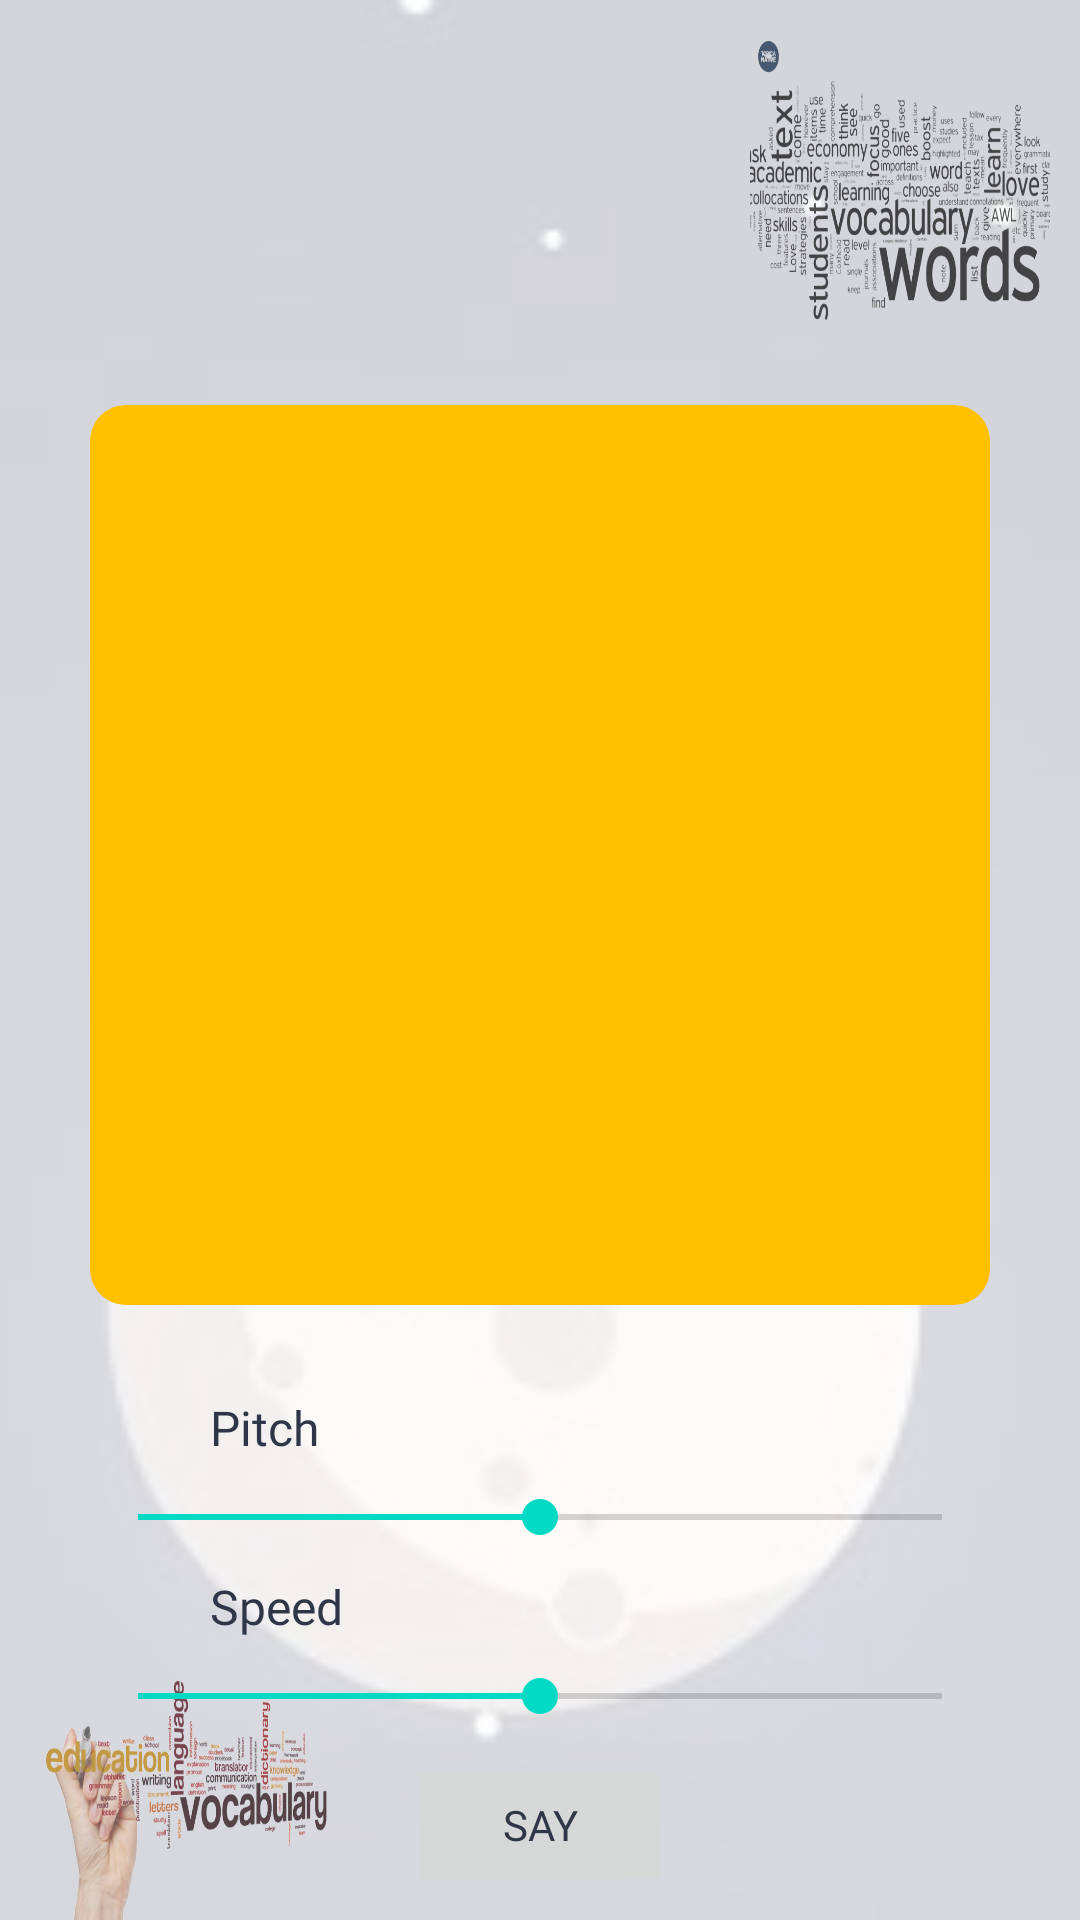

Here is an Android app screen rendered from its layout file. Give the layout XML and the strings, colors and styles it references.
<!-- AndroidManifest.xml: application theme Theme.EngLanguage -->
<!-- res/layout/activity_one_vocabulary.xml -->
<?xml version="1.0" encoding="utf-8"?>
<androidx.constraintlayout.widget.ConstraintLayout xmlns:android="http://schemas.android.com/apk/res/android"
    xmlns:app="http://schemas.android.com/apk/res-auto"
    xmlns:tools="http://schemas.android.com/tools"
    android:layout_width="match_parent"
    android:layout_height="match_parent"
    tools:context=".OneVocabularyActivity">

    <androidx.constraintlayout.widget.ConstraintLayout
        android:id="@+id/flip_layout"
        android:layout_width="300dp"
        android:layout_height="300dp"
        android:layout_marginTop="135dp"
        app:layout_constraintLeft_toLeftOf="parent"
        app:layout_constraintRight_toRightOf="parent"
        app:layout_constraintTop_toTopOf="parent">

    </androidx.constraintlayout.widget.ConstraintLayout>

    <ImageView
        android:layout_width="match_parent"
        android:layout_height="match_parent"
        android:alpha="0.2"
        android:background="@drawable/anhnen2" />

    <ImageView
        android:layout_width="100dp"
        android:layout_height="100dp"
        android:layout_marginLeft="10dp"
        android:alpha="0.7"
        android:background="@drawable/anhnen3"
        app:layout_constraintBottom_toBottomOf="parent"
        app:layout_constraintLeft_toLeftOf="parent" />

    <ImageView
        android:layout_width="100dp"
        android:layout_height="100dp"
        android:layout_marginTop="10dp"
        android:layout_marginRight="10dp"
        android:alpha="0.7"
        android:background="@drawable/anhnen44"
        app:layout_constraintRight_toRightOf="parent"
        app:layout_constraintTop_toTopOf="parent" />

    <TextView
        android:id="@+id/cart_front"
        android:layout_width="300dp"
        android:layout_height="300dp"
        android:layout_marginTop="135dp"
        android:background="@drawable/bg_flipcart_front"
        android:fontFamily="@font/brandon2"
        android:gravity="center"
        android:textAlignment="center"
        android:textColor="@color/nearBlack"
        android:textSize="50sp"
        android:textStyle="bold"
        app:layout_constraintLeft_toLeftOf="parent"
        app:layout_constraintRight_toRightOf="parent"
        app:layout_constraintTop_toTopOf="parent" />

    <TextView
        android:id="@+id/cart_behind"
        android:layout_width="300dp"
        android:layout_height="300dp"
        android:layout_marginTop="135dp"
        android:alpha="0"
        android:background="@drawable/bg_flipcart_behind"
        android:fontFamily="@font/brandon2"
        android:gravity="center"
        android:text="@={VocabularyViewModel.mean}"
        android:textAlignment="center"
        android:textColor="@color/gold"
        android:textSize="30sp"
        app:layout_constraintLeft_toLeftOf="parent"
        app:layout_constraintRight_toRightOf="parent"
        app:layout_constraintTop_toTopOf="parent" />

    <TextView
        android:id="@+id/txtPitch"
        android:layout_width="wrap_content"
        android:layout_height="wrap_content"
        android:layout_marginStart="70dp"
        android:layout_marginTop="30dp"
        android:fontFamily="@font/brandon2"
        android:text="Pitch"
        android:textColor="@color/nearBlack"
        android:textSize="16dp"
        app:layout_constraintLeft_toLeftOf="parent"
        app:layout_constraintTop_toBottomOf="@+id/cart_behind" />

    <SeekBar
        android:id="@+id/seek_bar_pitch"
        android:layout_width="300dp"
        android:layout_height="wrap_content"
        android:layout_marginTop="10dp"
        android:progress="50"
        app:layout_constraintLeft_toLeftOf="parent"
        app:layout_constraintRight_toRightOf="parent"
        app:layout_constraintTop_toBottomOf="@+id/txtPitch" />

    <TextView
        android:id="@+id/txtSpeed"
        android:layout_width="wrap_content"
        android:layout_height="wrap_content"
        android:layout_marginStart="70dp"
        android:layout_marginTop="10dp"
        android:fontFamily="@font/brandon2"
        android:text="Speed"
        android:textColor="@color/nearBlack"
        android:textSize="16dp"
        app:layout_constraintLeft_toLeftOf="parent"
        app:layout_constraintTop_toBottomOf="@+id/seek_bar_pitch" />

    <SeekBar
        android:id="@+id/seek_bar_speed"
        android:layout_width="300dp"
        android:layout_height="wrap_content"
        android:layout_marginTop="10dp"
        android:progress="50"
        app:layout_constraintLeft_toLeftOf="parent"
        app:layout_constraintRight_toRightOf="parent"
        app:layout_constraintTop_toBottomOf="@+id/txtSpeed" />

    <Button
        android:id="@+id/mButtonSpeak"
        android:layout_width="wrap_content"
        android:layout_height="wrap_content"
        android:layout_marginTop="10dp"
        android:enabled="false"
        android:fontFamily="@font/brandon2"
        android:text="Say"
        android:textColor="@color/nearBlack"
        app:layout_constraintLeft_toLeftOf="parent"
        app:layout_constraintRight_toRightOf="parent"
        app:layout_constraintTop_toBottomOf="@+id/seek_bar_speed" />
</androidx.constraintlayout.widget.ConstraintLayout>
<!-- resources referenced by this layout -->
<resources>
  <color name="gold">#f4c243</color>
  <color name="nearBlack">#2e3648</color>
  <!-- drawable anhnen2: png bitmap (drawable, 3785 bytes) -->
  <!-- drawable anhnen3: png bitmap (drawable, 199986 bytes) -->
  <!-- drawable anhnen44: png bitmap (drawable, 249075 bytes) -->
  <!-- drawable bg_flipcart_behind (drawable) -->
  <?xml version="1.0" encoding="utf-8"?>
  <shape xmlns:android="http://schemas.android.com/apk/res/android">
      <solid android:color="@color/nearBlack"/>
      <padding android:left="1dp"
          android:top="1dp"
          android:right="1dp"
          android:bottom="1dp" />
      <corners android:radius="12dp" />
  </shape>
  <!-- drawable bg_flipcart_front (drawable) -->
  <?xml version="1.0" encoding="utf-8"?>
  <shape xmlns:android="http://schemas.android.com/apk/res/android">
      <solid android:color="@color/goldPart2"/>
      <padding android:left="1dp"
          android:top="1dp"
          android:right="1dp"
          android:bottom="1dp" />
      <corners android:radius="12dp" />
  </shape>
  <style name="Theme.EngLanguage" parent="Theme.MaterialComponents.DayNight.DarkActionBar">
          
          <item name="colorPrimary">@color/goldPart3</item>
          <item name="colorPrimaryVariant">@color/goldPart3</item>
          <item name="colorOnPrimary">@color/goldPart3</item>
          
          <item name="colorSecondary">@color/teal_200</item>
          <item name="colorSecondaryVariant">@color/teal_700</item>
          <item name="colorOnSecondary">@color/black</item>
          
          <item name="android:statusBarColor" tools:targetApi="l">?attr/colorPrimaryVariant</item>
          
      </style>
  <color name="goldPart2">#ffc000</color>
  <color name="goldPart3">#f4c280</color>
  <color name="teal_200">#FF03DAC5</color>
  <color name="teal_700">#FF018786</color>
  <color name="black">#FF000000</color>
</resources>
